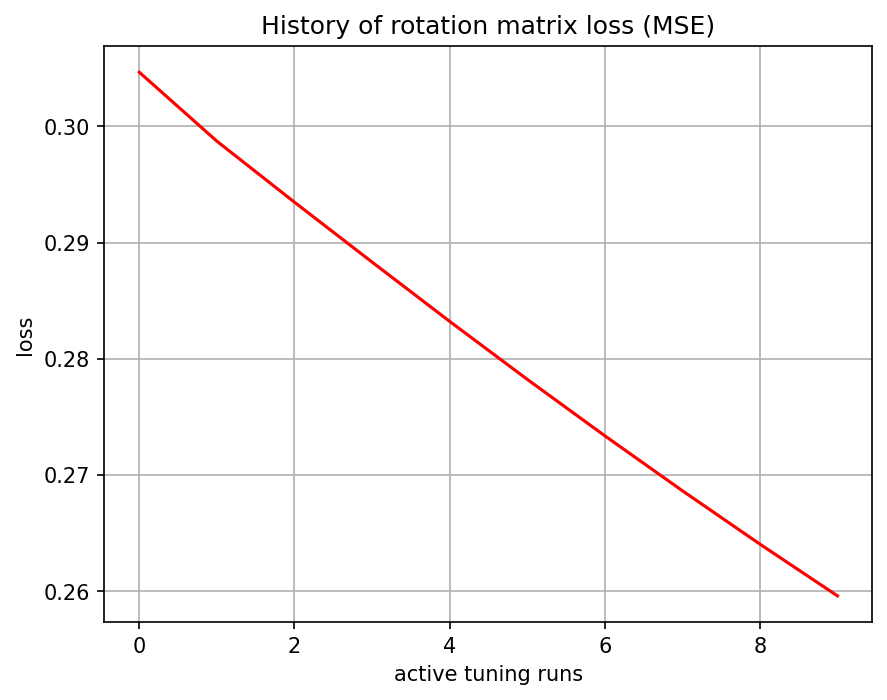

Values plotted in this chart, from the file beside it:
, 0
0, 0.3046
1, 0.2987
2, 0.2935
3, 0.2883
4, 0.2832
5, 0.2782
6, 0.2734
7, 0.2687
8, 0.2641
9, 0.2596
